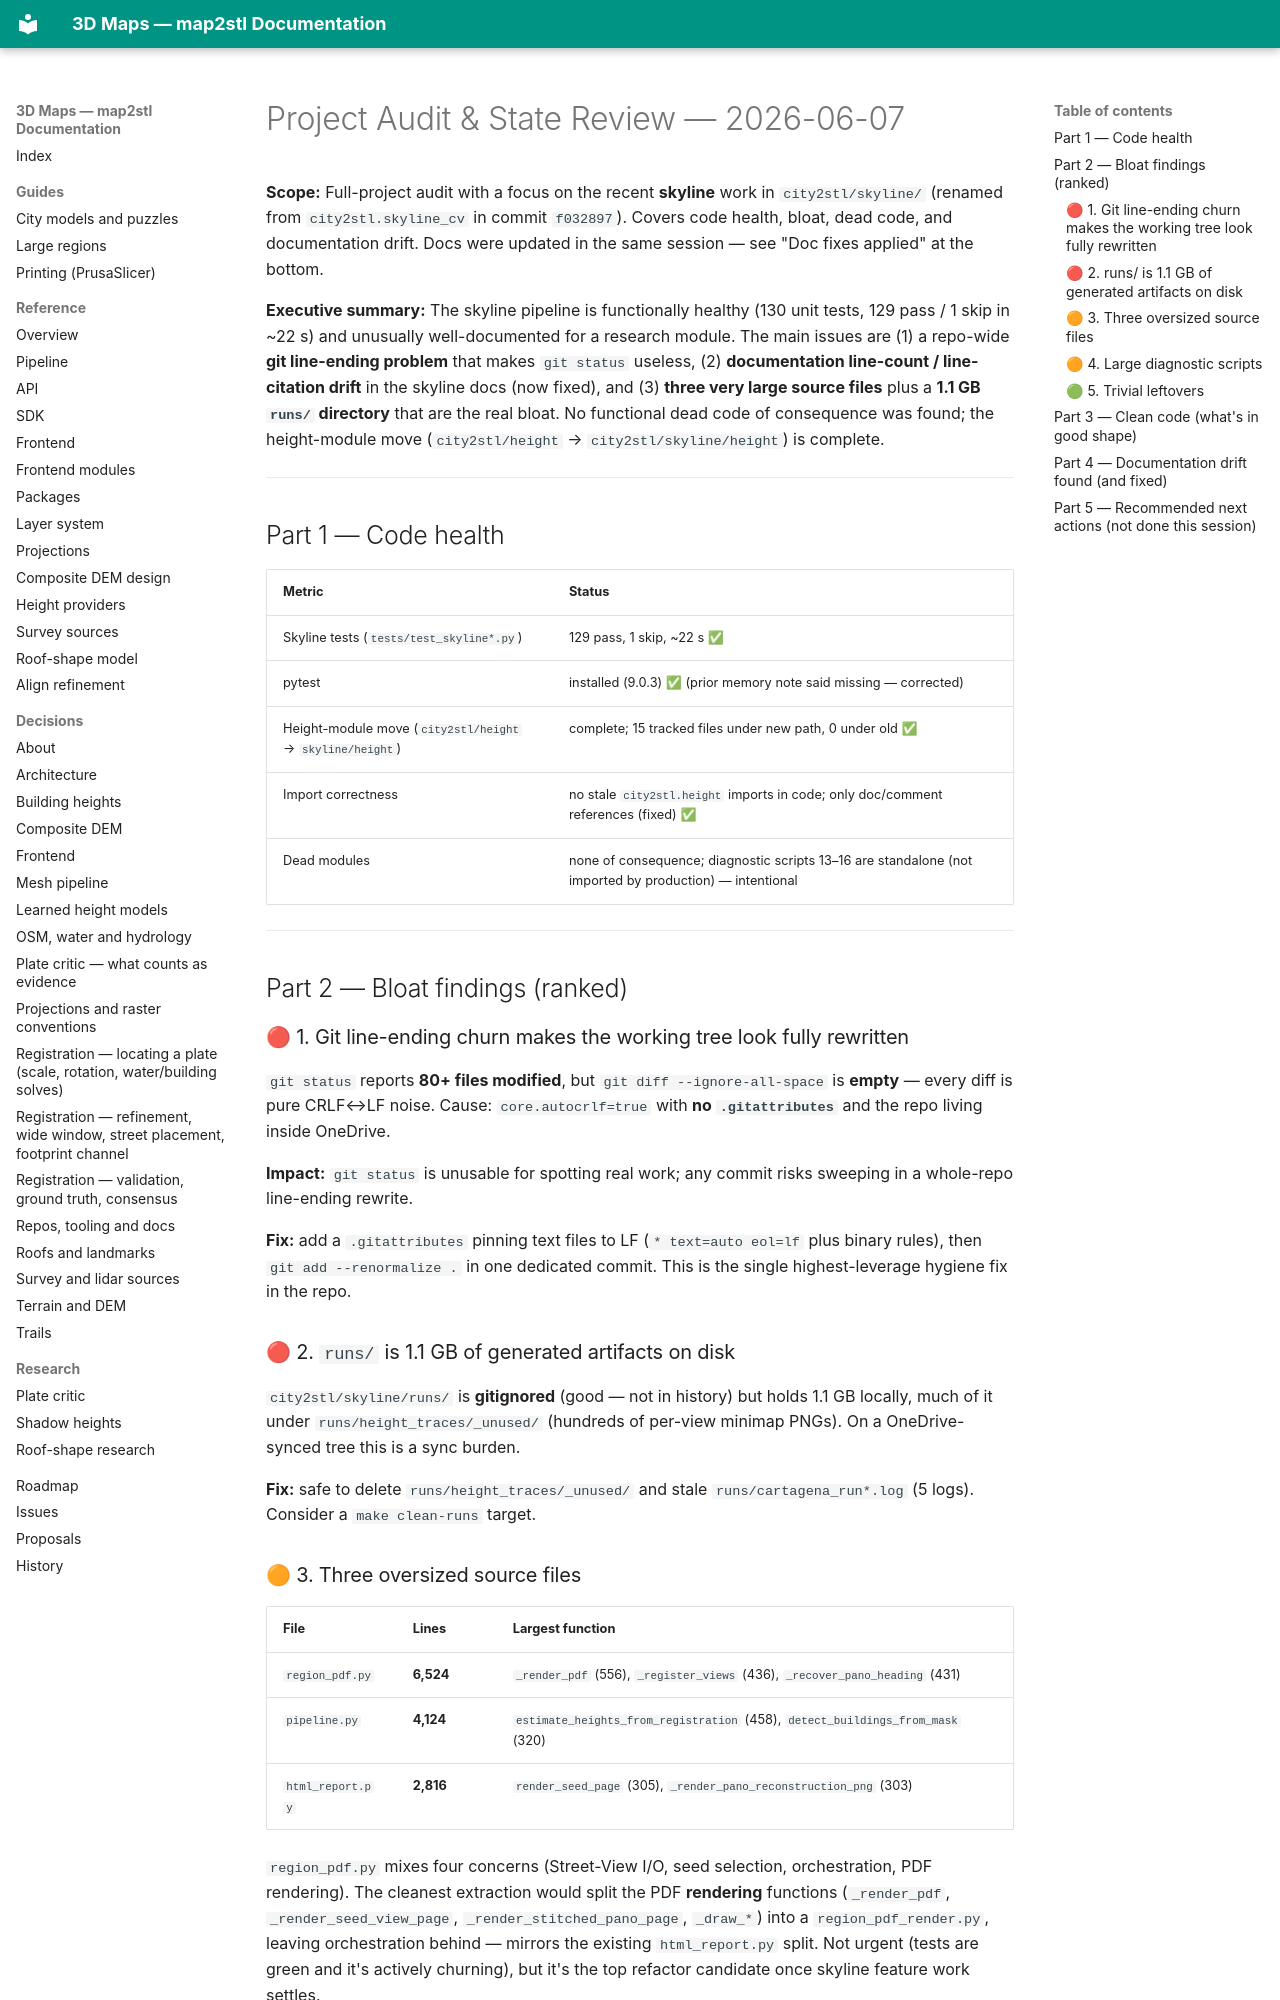

repository: EdgarCardenasDeLaHoz/map2stl · page: history/audits/AUDIT-2026-06-07/index.html · generator: mkdocs

# Project Audit & State Review — 2026-06-07

**Scope:** Full-project audit with a focus on the recent **skyline** work in
`city2stl/skyline/` (renamed from `city2stl.skyline_cv` in commit `f032897`).
Covers code health, bloat, dead code, and documentation drift. Docs were
updated in the same session — see "Doc fixes applied" at the bottom.

**Executive summary:** The skyline pipeline is functionally healthy (130
unit tests, 129 pass / 1 skip in ~22 s) and unusually well-documented for a
research module. The main issues are (1) a repo-wide **git line-ending
problem** that makes `git status` useless, (2) **documentation line-count /
line-citation drift** in the skyline docs (now fixed), and (3) **three very
large source files** plus a **1.1 GB `runs/` directory** that are the real
bloat. No functional dead code of consequence was found; the height-module
move (`city2stl/height` → `city2stl/skyline/height`) is complete.

---

## Part 1 — Code health

| Metric | Status |
|--------|--------|
| Skyline tests (`tests/test_skyline*.py`) | 129 pass, 1 skip, ~22 s ✅ |
| pytest | installed (9.0.3) ✅ (prior memory note said missing — corrected) |
| Height-module move (`city2stl/height` → `skyline/height`) | complete; 15 tracked files under new path, 0 under old ✅ |
| Import correctness | no stale `city2stl.height` imports in code; only doc/comment references (fixed) ✅ |
| Dead modules | none of consequence; diagnostic scripts 13–16 are standalone (not imported by production) — intentional |

---

## Part 2 — Bloat findings (ranked)

### 🔴 1. Git line-ending churn makes the working tree look fully rewritten
`git status` reports **80+ files modified**, but `git diff --ignore-all-space`
is **empty** — every diff is pure CRLF↔LF noise. Cause: `core.autocrlf=true`
with **no `.gitattributes`** and the repo living inside OneDrive.

**Impact:** `git status` is unusable for spotting real work; any commit risks
sweeping in a whole-repo line-ending rewrite.

**Fix:** add a `.gitattributes` pinning text files to LF (`* text=auto eol=lf`
plus binary rules), then `git add --renormalize .` in one dedicated commit.
This is the single highest-leverage hygiene fix in the repo.

### 🔴 2. `runs/` is 1.1 GB of generated artifacts on disk
`city2stl/skyline/runs/` is **gitignored** (good — not in history) but holds
1.1 GB locally, much of it under `runs/height_traces/_unused/` (hundreds of
per-view minimap PNGs). On a OneDrive-synced tree this is a sync burden.

**Fix:** safe to delete `runs/height_traces/_unused/` and stale
`runs/cartagena_run*.log` (5 logs). Consider a `make clean-runs` target.

### 🟠 3. Three oversized source files
| File | Lines | Largest function |
|---|---|---|
| `region_pdf.py` | **6,524** | `_render_pdf` (556), `_register_views` (436), `_recover_pano_heading` (431) |
| `pipeline.py` | **4,124** | `estimate_heights_from_registration` (458), `detect_buildings_from_mask` (320) |
| `html_report.py` | **2,816** | `render_seed_page` (305), `_render_pano_reconstruction_png` (303) |

`region_pdf.py` mixes four concerns (Street-View I/O, seed selection,
orchestration, PDF rendering). The cleanest extraction would split the PDF
**rendering** functions (`_render_pdf`, `_render_seed_view_page`,
`_render_stitched_pano_page`, `_draw_*`) into a `region_pdf_render.py`,
leaving orchestration behind — mirrors the existing `html_report.py` split.
Not urgent (tests are green and it's actively churning), but it's the top
refactor candidate once skyline feature work settles.
